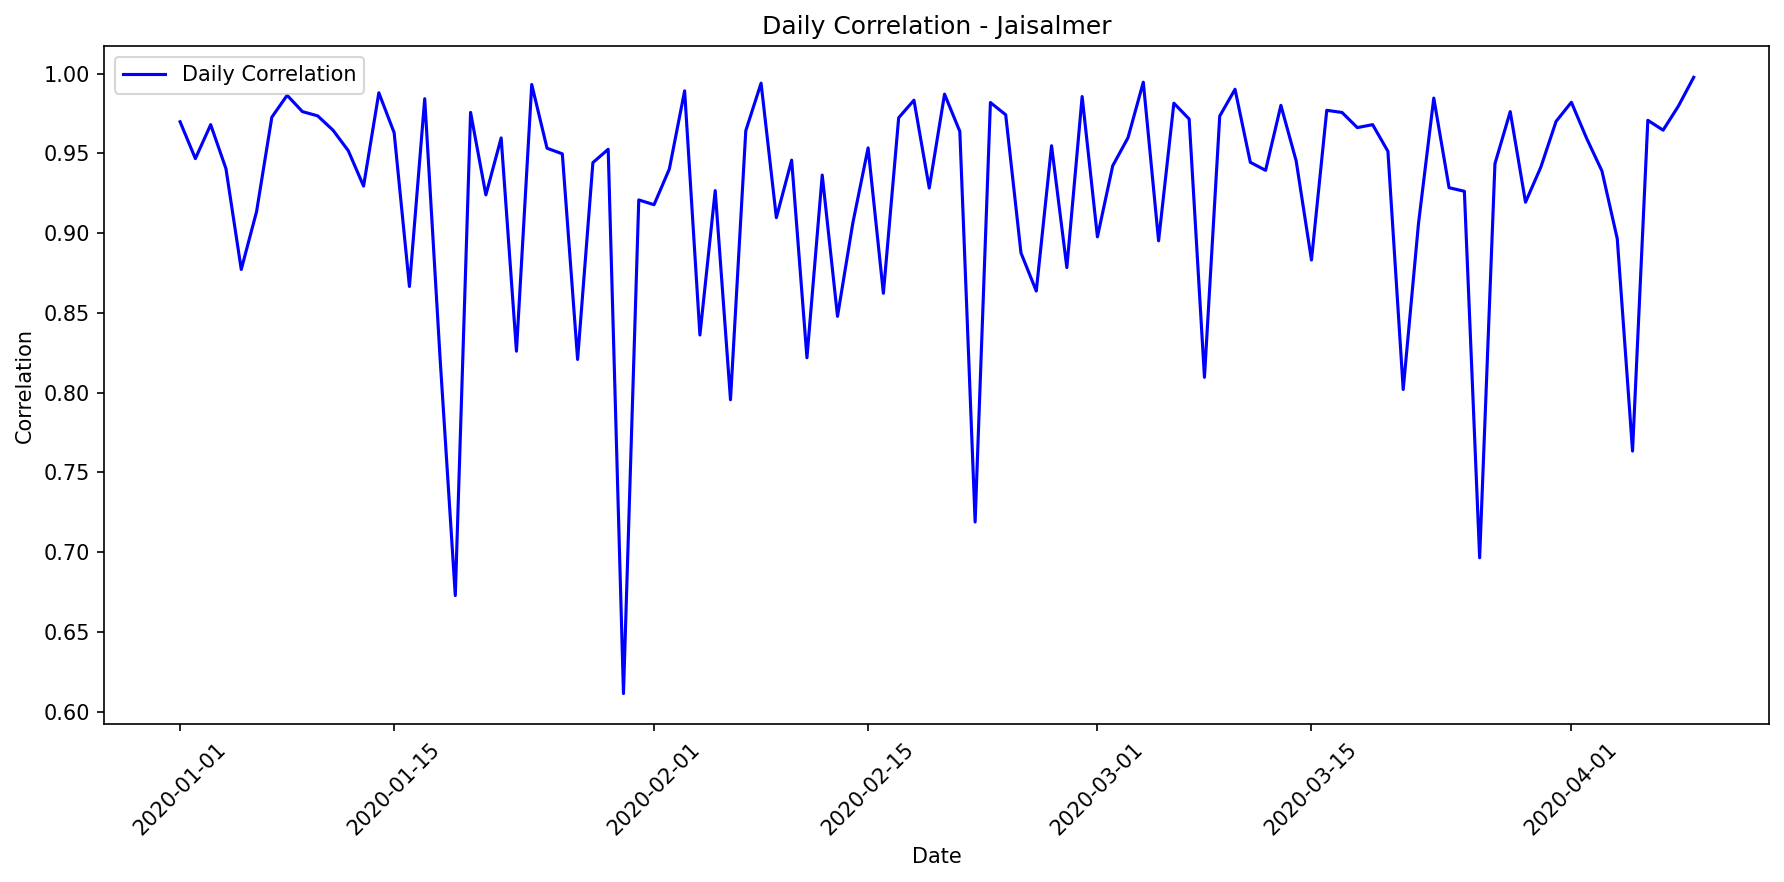

Data behind this chart, as committed beside it:
date, correlation, mae, rmse, r2, num_points, actual_max, actual_mean, actual_std, predicted_max, predicted_mean, predicted_std
2020-01-01, 0.9697, 67098, 86665, 0.9344, 14, 1022544, 529962, 351050, 1062874, 519920, 365659
2020-01-02, 0.9467, 77540, 114379, 0.8428, 12, 960792, 432047, 301319, 943102, 471356, 341478
2020-01-03, 0.9679, 52345, 66585, 0.9009, 10, 703232, 372794, 222953, 632976, 398779, 183570
2020-01-04, 0.9403, 94600, 106896, 0.8572, 12, 1003920, 598822, 295432, 1028184, 601909, 326282
2020-01-05, 0.8772, 103324, 166557, 0.7589, 13, 962760, 406376, 353041, 889879, 440696, 316413
2020-01-06, 0.9134, 91830, 145747, 0.8327, 14, 1049256, 499978, 369767, 915813, 494122, 351186
2020-01-07, 0.9726, 66205, 83659, 0.9452, 14, 1040550, 509482, 371015, 1014326, 513858, 351776
2020-01-08, 0.9863, 49538, 61832, 0.9657, 13, 1004660, 607966, 347657, 1043940, 582680, 356025
2020-01-09, 0.9761, 74304, 87536, 0.9156, 11, 919020, 542233, 316052, 869765, 539194, 247631
2020-01-10, 0.9734, 61536, 89132, 0.9285, 12, 982568, 554599, 348138, 932214, 547456, 291351
2020-01-11, 0.9645, 76124, 90267, 0.9133, 12, 906912, 502776, 320235, 787030, 493714, 268292
2020-01-12, 0.9516, 69411, 107587, 0.9052, 13, 986190, 548067, 363768, 1005667, 551443, 340083
2020-01-13, 0.9294, 64945, 83254, 0.8443, 10, 669606, 333855, 222369, 680292, 358294, 224181
2020-01-14, 0.9879, 56357, 64098, 0.9607, 12, 1020270, 631463, 337802, 949261, 623786, 292751
2020-01-15, 0.9629, 70806, 90279, 0.9058, 11, 836850, 493685, 308499, 779698, 509920, 255291
2020-01-16, 0.8665, 127378, 193973, 0.6927, 13, 962320, 339024, 364222, 930480, 423363, 318504
2020-01-17, 0.9842, 57700, 75411, 0.9559, 14, 1102356, 603676, 372615, 1100001, 581430, 401933
2020-01-18, 0.8223, 120699, 154229, 0.5717, 10, 652848, 286605, 248399, 600214, 362303, 195034
2020-01-19, 0.6728, 135932, 199626, 0.0, 14, 502208, 230300, 161914, 853740, 282446, 269067
2020-01-20, 0.9756, 55835, 70435, 0.9448, 11, 946630, 572146, 314295, 924716, 555036, 287136
2020-01-21, 0.9239, 94704, 138997, 0.813, 12, 978736, 464750, 335736, 911616, 526089, 288321
2020-01-22, 0.9596, 54124, 91336, 0.9149, 12, 930940, 564647, 327099, 954388, 542897, 324899
2020-01-23, 0.826, 135124, 171422, 0.0, 11, 507310, 280887, 178686, 762525, 355758, 274136
2020-01-24, 0.9931, 35346, 42874, 0.9854, 13, 1033408, 577567, 368882, 1033585, 587891, 364018
2020-01-25, 0.9532, 81062, 94024, 0.8858, 11, 877911, 516791, 291853, 865351, 520626, 234370
2020-01-26, 0.9496, 88373, 108391, 0.9007, 14, 1049896, 539904, 356916, 1062950, 528338, 340739
2020-01-27, 0.8208, 92659, 146339, 0.6684, 11, 714726, 343400, 266517, 711534, 341533, 199338
2020-01-28, 0.9442, 67777, 98010, 0.8862, 12, 934920, 581452, 303492, 965081, 564864, 299954
2020-01-29, 0.9525, 62988, 79741, 0.8836, 11, 777306, 290299, 245131, 732674, 320259, 212615
2020-01-30, 0.6114, 117937, 150085, 0.2523, 11, 521442, 255101, 182042, 588742, 282984, 167631
2020-01-31, 0.9208, 92699, 127161, 0.8465, 12, 900990, 388566, 338946, 859608, 400251, 309087
2020-02-01, 0.9178, 98127, 129129, 0.8331, 14, 861588, 366156, 328056, 899544, 349200, 327097
2020-02-02, 0.9401, 62223, 112300, 0.8754, 14, 999400, 467375, 330120, 999760, 473389, 340158
2020-02-03, 0.9891, 42361, 54743, 0.9708, 12, 1043808, 606285, 334471, 1020327, 612196, 302279
2020-02-04, 0.8361, 133514, 211248, 0.665, 13, 1012086, 526946, 379887, 1015180, 568343, 373000
2020-02-05, 0.9266, 75051, 103112, 0.8452, 11, 831972, 378899, 274822, 809458, 409249, 252273
2020-02-06, 0.7956, 146812, 233601, 0.6051, 14, 1019720, 484378, 385747, 1058429, 511249, 364898
2020-02-07, 0.9642, 65924, 92477, 0.9223, 13, 1030140, 585925, 345294, 1060516, 557920, 328482
2020-02-08, 0.994, 34099, 41635, 0.9871, 14, 1034115, 603026, 380516, 1089672, 602265, 389160
2020-02-09, 0.9097, 125025, 145258, 0.8234, 14, 1022606, 339939, 358710, 967344, 358772, 338292
2020-02-10, 0.9457, 87104, 101650, 0.8901, 14, 962015, 442683, 318234, 893440, 461297, 308511
2020-02-11, 0.8219, 127614, 195319, 0.6572, 14, 939692, 375515, 346173, 840226, 402770, 321845
2020-02-12, 0.9364, 86138, 120268, 0.8649, 12, 958500, 417346, 341797, 916104, 428675, 284774
2020-02-13, 0.8478, 123989, 147284, 0.7038, 11, 768960, 318456, 283831, 712434, 350930, 233651
2020-02-14, 0.9062, 88229, 138296, 0.7842, 13, 922604, 483960, 309835, 949998, 520303, 326936
2020-02-15, 0.9534, 93971, 112825, 0.8846, 13, 996444, 425241, 345720, 962976, 473808, 310878
2020-02-16, 0.8623, 105528, 185420, 0.6599, 14, 1010685, 460572, 329945, 1038821, 514324, 361912
2020-02-17, 0.9723, 56874, 87046, 0.937, 13, 1011516, 606305, 360851, 1082234, 574660, 349927
2020-02-18, 0.9833, 53454, 69893, 0.9528, 12, 1047792, 605593, 336004, 1014853, 591622, 293368
2020-02-19, 0.9282, 68735, 117931, 0.845, 11, 962580, 399774, 314140, 910703, 435057, 275088
2020-02-20, 0.9871, 46557, 59502, 0.972, 14, 1013039, 590752, 369189, 1019054, 573849, 363140
2020-02-21, 0.9637, 54555, 69836, 0.9247, 10, 727395, 173995, 268185, 652269, 186313, 269513
2020-02-22, 0.7189, 108030, 144362, 0.4336, 10, 679648, 301148, 202188, 580924, 347185, 177770
2020-02-23, 0.9818, 62061, 71923, 0.9599, 13, 1058480, 602357, 373897, 1012951, 613406, 346296
2020-02-24, 0.9741, 47814, 71572, 0.9465, 12, 1015272, 589278, 323066, 1006648, 575416, 307531
2020-02-25, 0.8876, 84713, 167039, 0.772, 13, 1016010, 535754, 364071, 978450, 576529, 340302
2020-02-26, 0.8637, 106245, 150488, 0.726, 12, 805899, 357226, 300300, 770966, 393143, 239708
2020-02-27, 0.9547, 91544, 108516, 0.9007, 12, 982194, 498970, 359695, 919440, 511455, 308345
2020-02-28, 0.8784, 98899, 141662, 0.7504, 13, 899408, 344011, 295104, 887241, 375705, 286665
2020-02-29, 0.9856, 41051, 53251, 0.9696, 12, 1014945, 598783, 319122, 1015371, 587713, 320921
... 40 more rows
